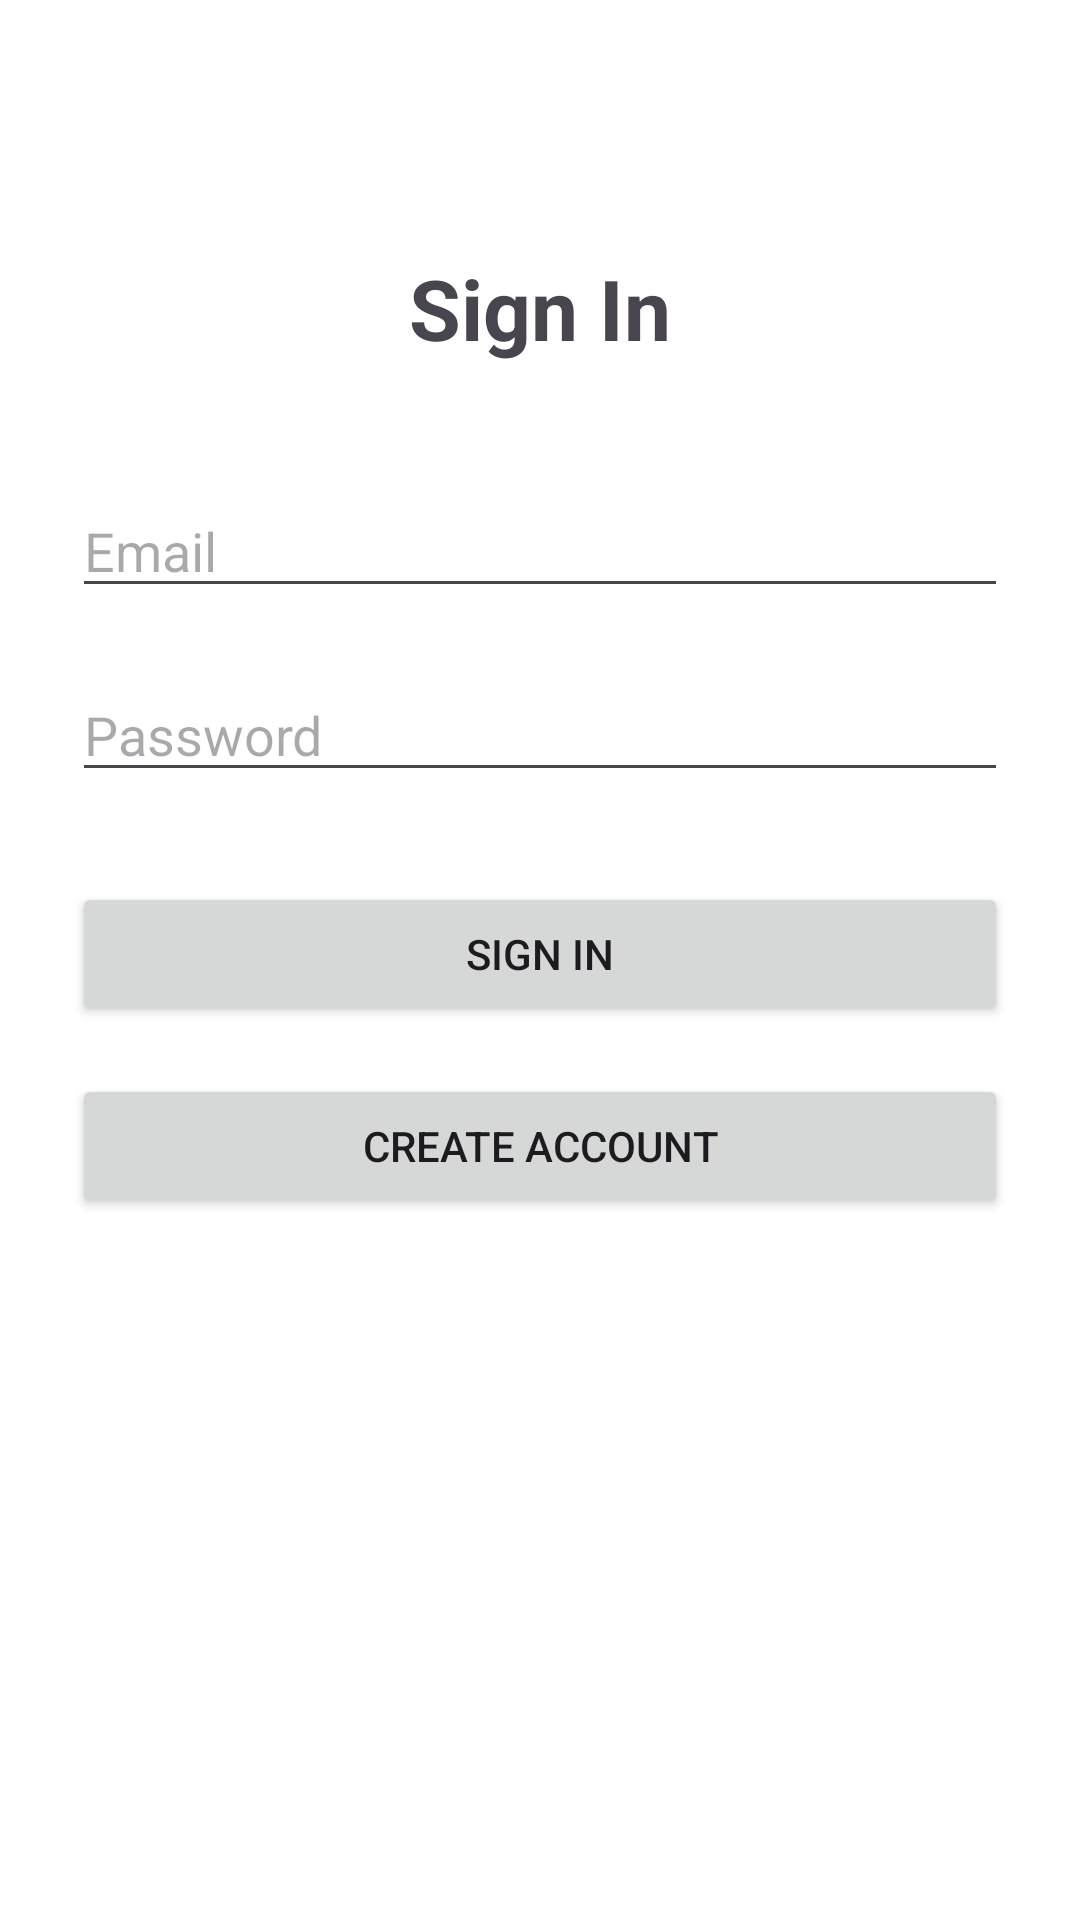

Produce the Android XML layout that renders to this screen, including the resource entries it uses.
<!-- AndroidManifest.xml: application theme Theme.SprintProject -->
<!-- res/layout/activity_login.xml -->
<?xml version="1.0" encoding="utf-8"?>
<layout xmlns:android="http://schemas.android.com/apk/res/android"
    xmlns:app="http://schemas.android.com/apk/res-auto"
    xmlns:tools="http://schemas.android.com/tools"
    tools:context=".view.LoginActivity">

    <androidx.constraintlayout.widget.ConstraintLayout
        android:layout_width="match_parent"
        android:layout_height="match_parent"
        android:padding="24dp"
        android:background="@color/white">

        <TextView
            android:id="@+id/loginTitle"
            android:layout_width="wrap_content"
            android:layout_height="wrap_content"
            android:text="Sign In"
            android:textSize="28sp"
            android:textStyle="bold"
            app:layout_constraintTop_toTopOf="parent"
            app:layout_constraintStart_toStartOf="parent"
            app:layout_constraintEnd_toEndOf="parent"
            android:layout_marginTop="60dp"/>

        <EditText
            android:id="@+id/emailField"
            android:layout_width="0dp"
            android:layout_height="wrap_content"
            android:hint="Email"
            android:inputType="textEmailAddress"
            app:layout_constraintTop_toBottomOf="@id/loginTitle"
            app:layout_constraintStart_toStartOf="parent"
            app:layout_constraintEnd_toEndOf="parent"
            android:layout_marginTop="40dp"/>

        <EditText
            android:id="@+id/passwordField"
            android:layout_width="0dp"
            android:layout_height="wrap_content"
            android:hint="Password"
            android:inputType="textPassword"
            app:layout_constraintTop_toBottomOf="@id/emailField"
            app:layout_constraintStart_toStartOf="parent"
            app:layout_constraintEnd_toEndOf="parent"
            android:layout_marginTop="20dp"/>

        <Button
            android:id="@+id/loginBtn"
            android:layout_width="0dp"
            android:layout_height="wrap_content"
            android:text="Sign In"
            app:layout_constraintTop_toBottomOf="@id/passwordField"
            app:layout_constraintStart_toStartOf="parent"
            app:layout_constraintEnd_toEndOf="parent"
            android:layout_marginTop="30dp"/>

        <Button
            android:id="@+id/registerBtn"
            android:layout_width="0dp"
            android:layout_height="wrap_content"
            android:text="Create Account"
            app:layout_constraintTop_toBottomOf="@id/loginBtn"
            app:layout_constraintStart_toStartOf="parent"
            app:layout_constraintEnd_toEndOf="parent"
            android:layout_marginTop="16dp"/>

    </androidx.constraintlayout.widget.ConstraintLayout>
</layout>
<!-- resources referenced by this layout -->
<resources>
  <color name="white">#FFFFFFFF</color>
  <style name="Theme.SprintProject" parent="Base.Theme.SprintProject" />
  <style name="Base.Theme.SprintProject" parent="Theme.Material3.DayNight.NoActionBar">
          
      </style>
</resources>
